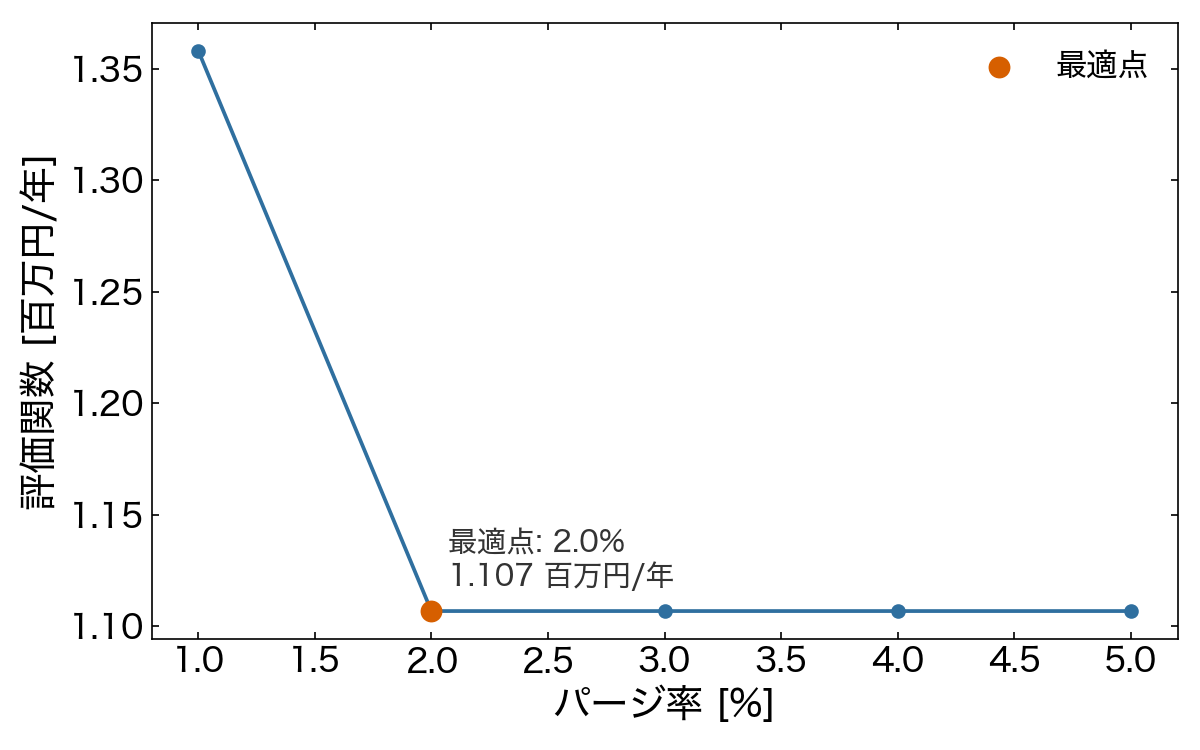

Data behind this chart, as committed beside it:
case, purge_fraction, purge_percent, report_tower_count, report_total_tower_volume_m3, report_psa_construction_cost_jpy, report_activated_carbon_mass_t, report_activated_carbon_cost_jpy_per_yea…, service_years, annualized_psa_construction_cost_jpy_per…, total_annual_cost_jpy_per_year, total_7_year_cost_jpy, is_minimum_annual_cost
tower_1_ads_5p0bar_des_0p1bar_40c_purge_…, 0.01, 1.0, 4, 1.314, 4909070, 0.6568, 656805, 7.0, 701296, 1358101, 9506707, False
tower_1_ads_5p0bar_des_0p1bar_40c_purge_…, 0.02, 2.0, 3, 0.9852, 4299930, 0.4926, 492604, 7.0, 614276, 1106880, 7748158, True
tower_1_ads_5p0bar_des_0p1bar_40c_purge_…, 0.03, 3.0, 3, 0.9852, 4299930, 0.4926, 492604, 7.0, 614276, 1106880, 7748158, True
tower_1_ads_5p0bar_des_0p1bar_40c_purge_…, 0.04, 4.0, 3, 0.9852, 4299930, 0.4926, 492604, 7.0, 614276, 1106880, 7748158, True
tower_1_ads_5p0bar_des_0p1bar_40c_purge_…, 0.05, 5.0, 3, 0.9852, 4299930, 0.4926, 492604, 7.0, 614276, 1106880, 7748158, True
